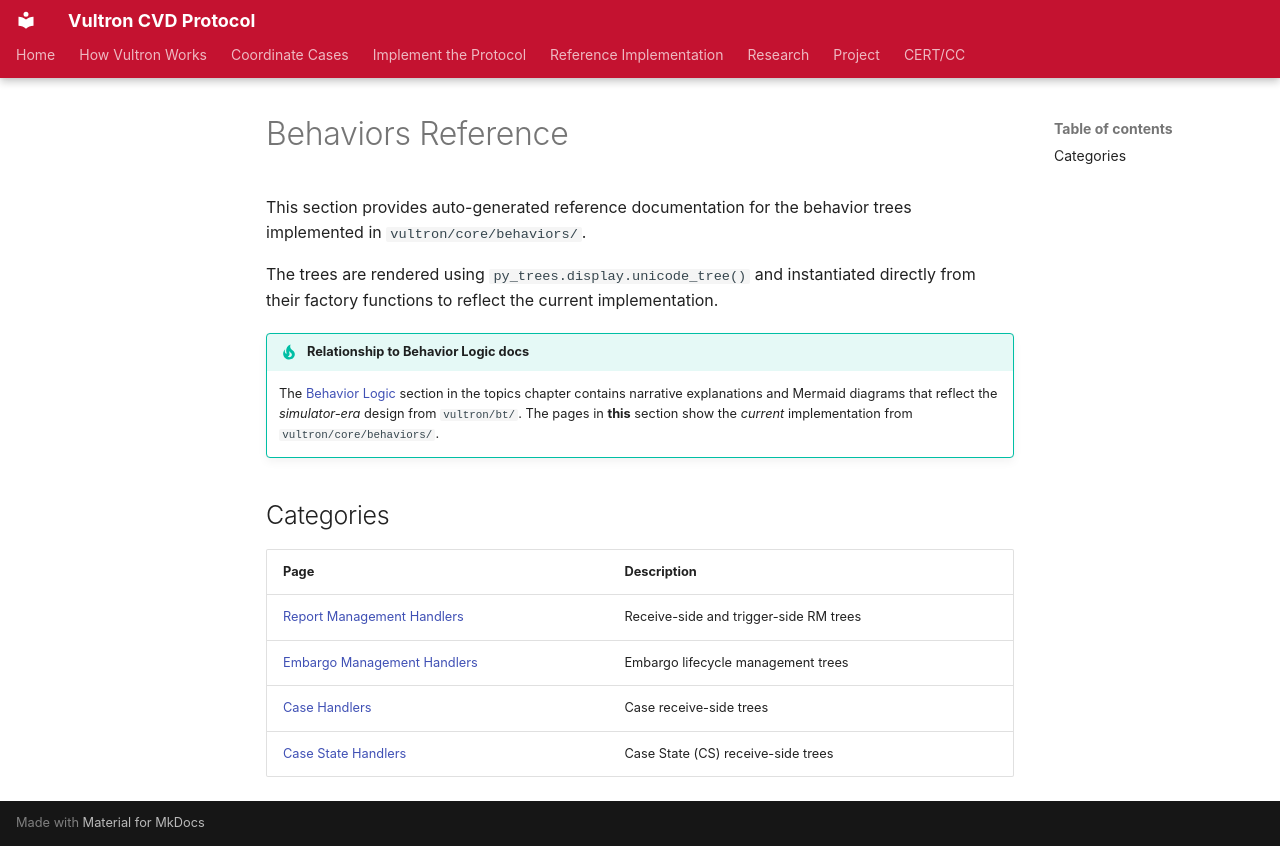

repository: CERTCC/Vultron · page: reference/behaviors/index.html · generator: mkdocs

---
description: >
  The behavior trees in `vultron/core/behaviors/`, rendered from their factory
  functions.
stakeholder_type: [project-contributor]
---

# Behaviors Reference

This section provides auto-generated reference documentation for the behavior trees
implemented in `vultron/core/behaviors/`.

The trees are rendered using `py_trees.display.unicode_tree()` and instantiated
directly from their factory functions to reflect the current implementation.

!!! tip "Relationship to Behavior Logic docs"

    The [Behavior Logic](../../topics/behavior_logic/index.md) section in the topics chapter
    contains narrative explanations and Mermaid diagrams that reflect the *simulator-era*
    design from `vultron/bt/`.
    The pages in **this** section show the *current* implementation from `vultron/core/behaviors/`.

## Categories

| Page | Description |
|---|---|
| [Report Management Handlers](rm_handlers.md) | Receive-side and trigger-side RM trees |
| [Embargo Management Handlers](em_handlers.md) | Embargo lifecycle management trees |
| [Case Handlers](case_handlers.md) | Case receive-side trees |
| [Case State Handlers](cs_handlers.md) | Case State (CS) receive-side trees |
